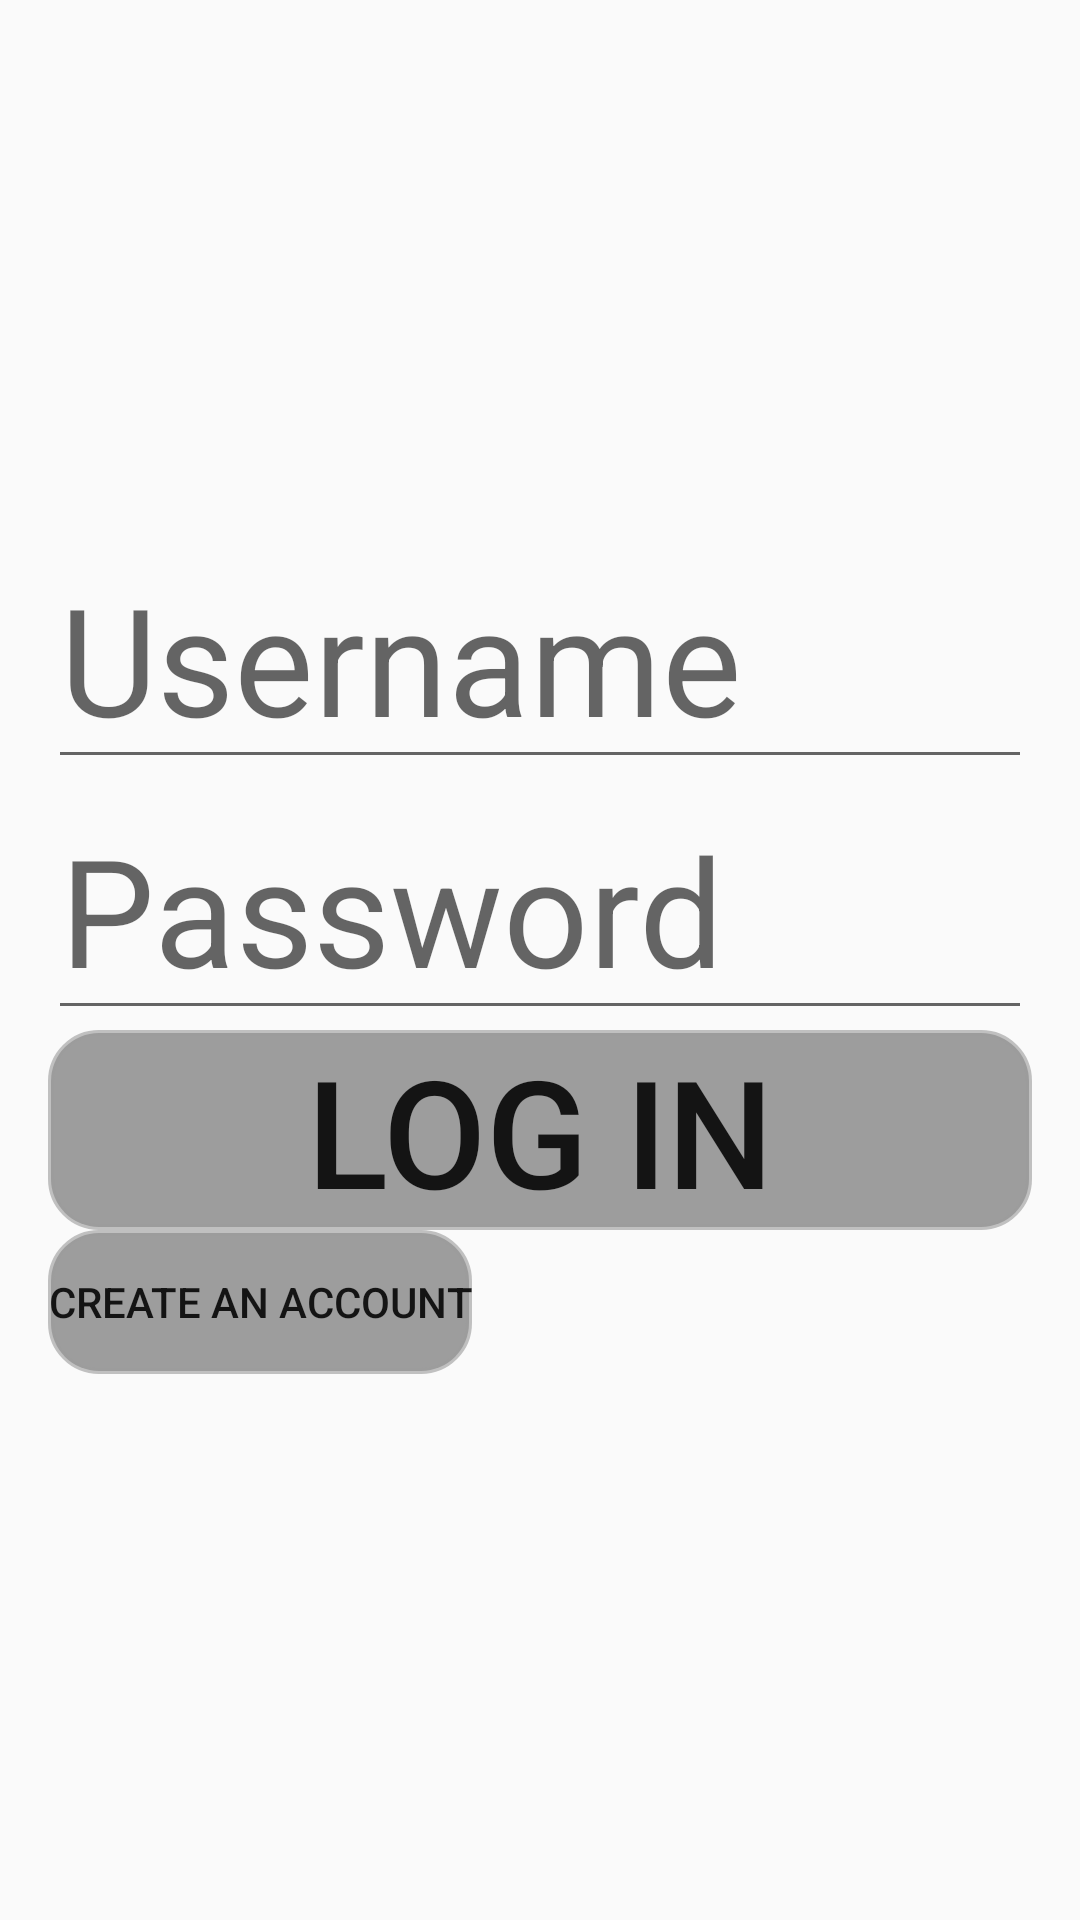

The Android layout XML behind this screen, and the referenced resources:
<!-- AndroidManifest.xml: application theme Theme.AppCompat.Light.NoActionBar -->
<!-- res/layout/activity_registration.xml -->
<?xml version="1.0" encoding="utf-8"?>
<LinearLayout
    xmlns:android="http://schemas.android.com/apk/res/android"
    android:layout_width="match_parent"
    android:layout_height="match_parent"
    android:orientation="vertical"
    android:padding="16dp">
    <LinearLayout
        android:layout_width="match_parent"
        android:layout_height="wrap_content"
        android:gravity="center"
        android:orientation="vertical">
    <ImageView
        android:layout_width="160dp"
        android:layout_height="160dp"
        android:src="@drawable/baseline_account_circle_24"
        />
    </LinearLayout>


    <EditText
        android:id="@+id/etUsername"
        android:layout_width="match_parent"
        android:layout_height="wrap_content"
        android:textSize="50dp"
        android:hint="Username" />

    <EditText
        android:id="@+id/etPassword"
        android:layout_width="match_parent"
        android:layout_height="wrap_content"
        android:hint="Password"
        android:textSize="50dp"
        android:inputType="textPassword" />

    <Button
        android:id="@+id/btnSubmit"
        android:layout_width="match_parent"
        android:layout_height="wrap_content"
        android:textSize="50dp"
        android:text="log in"
        android:background="@drawable/shape2"
        />

    <Button
        android:id="@+id/signup"
        android:layout_width="wrap_content"
        android:layout_height="wrap_content"
        android:background="@drawable/shape2"
        android:text="create an account" />
</LinearLayout>
<!-- resources referenced by this layout -->
<resources>
  <!-- drawable shape2 (drawable) -->
  <?xml version="1.0" encoding="utf-8"?>
  <shape xmlns:android="http://schemas.android.com/apk/res/android"
      android:shape="rectangle">
      <corners android:radius="16dp" />
      <solid android:color="#9D9D9D" />
      <stroke android:width="2dp" android:color="#9D9D9D9D" />
  </shape>
</resources>
